The GitHub repository chiduc2905/pd_fewshot contains a labelled image folder "scalogram" with 3 categories: corona, nopd, surface defect. Examples follow, each with its label.

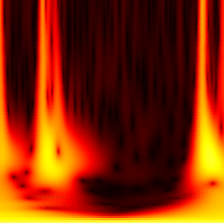
Label: corona

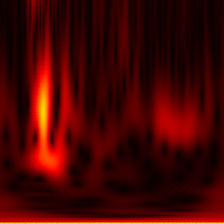
Label: nopd

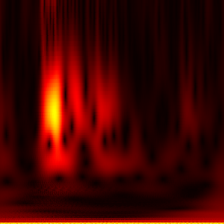
Label: nopd

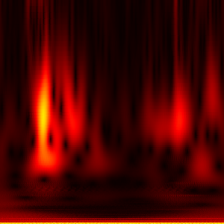
Label: nopd

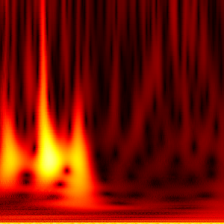
Label: surface defect

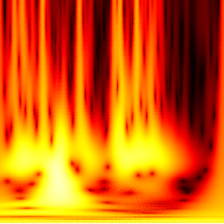
Label: corona
